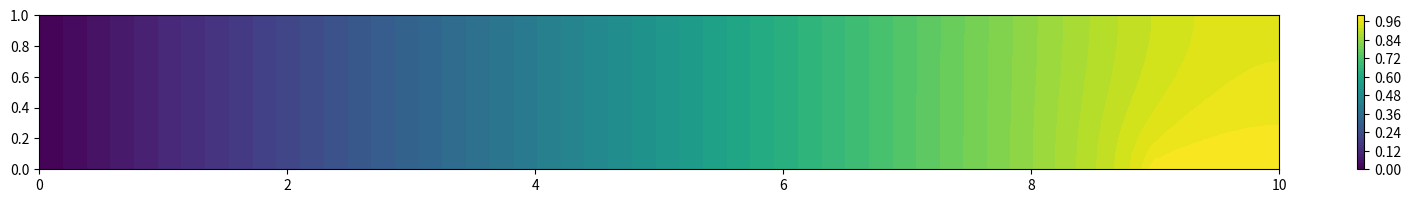

Recreate this plot in Python.
import numpy as np
import scipy
from scipy.sparse import diags
import matplotlib.pyplot as plt

l = 10          #Length of the beam
l_T = 1         #Length of the region with imposed temperature
T_i = 1         #imposed temperature
A_P = 4         #Area of the parent element
A_C = 0.01      #Area of the child element
sf = A_C / A_P  #Scaling factor
Ncp = 50        #Number of contour levels

ke_p = np.eye(4)*2/3 + np.eye(4, k=1)*(-1/6) + np.eye(4, k=2)*(-1/3) + np.eye(4, k=3)*(-1/6)
de_p = diags(np.diagonal(ke_p), 0).toarray()        # matrix containing only the diagonal entries of ke_p matrix
ke_p = ke_p + np.transpose(ke_p) - de_p             # parent stiffness matrix
                                                    # subtracting de matrix to avoid the doubling of the diagonal entries of ke_p
print (ke_p)
k_c = sf*ke_p     #child stiffness matrix
print (k_c)

# Mesh definition
x=np.linspace(0,10,101)
y=np.linspace(0,1,11)

nodes=np.zeros((1111,2))

k=0
for i in x:
  for j in y:
    nodes[k,0] = i
    nodes[k,1] = j
    k+=1

connectivity = np.zeros((1000,4))

k=0
for i in range(len(x)-1):
  for j in range(len(y)-1):
    connectivity[k,0] = (1+j)+(i*11)
    connectivity[k,1] = (2+j)+(i*11)
    connectivity[k,2] = (12+j)+(i*11)
    connectivity[k,3] = (13+j)+(i*11)
    k+=1

print (nodes)
print (connectivity)

nodes_int = nodes.astype(int)
connectivity_int = connectivity.astype(int)
connectivity -= 1
connectivity_int -= 1
nnodes = nodes.shape[0]
nel = connectivity.shape[0]

print ('number of nodes = ', nnodes)
print ('number of elements = ', nel)

k = np.zeros((nnodes, nnodes))    # initiating global stiffness matrix as zero matrix
for element in range(nel):
  for i in range(4):    # line number of k_c
    for j in range(4):  # column number of k_c
      k[connectivity_int[element,i],connectivity_int[element,j]] += k_c[i,j]

plt.show(plt.spy(k))     # plot skyline of global matrix

#an array of unknown size to contain the node IDs for which T=0
nent = []        
for i in range(nnodes):
  if nodes[i,0] == 0:
    nent.append(i)
print ('Node IDs with T=0 is ', nent)

#an array of unknown size to contain the node IDs with imposed temperature
oent = []
for i in range(nnodes):
  if nodes[i,0] >= (l-l_T) and nodes[i,0] <= l and nodes[i,1] == 0:
      oent.append(i)

print ('Node IDs with imposed temperature is ', oent)

#Swapping the rows and columns of k matrix corresponding to T=0
for i in range (len(nent)):
  k[[i, nent[i]],:] = k[[nent[i], i],:]
  k[:,[i, nent[i]]] = k[:,[nent[i], i]]

#Swapping the rows and columns of k matrix corresponding to T=1
for i in range (len(oent)):  
  k[[i+len(nent), oent[i]],:] = k[[oent[i], i+len(nent)],:]
  k[:,[i+len(nent), oent[i]]] = k[:,[oent[i], i+len(nent)]] 

#Deleting the rows and columns of k matrix corresponding to T=0
for i in range (len(nent)):
  k = np.delete(np.delete(k, 0, 0), 0, 1)
                                        
#Deleting the rows of k matrix corresponding to T=1
for i in range (len(oent)):
  k = np.delete(k, 0, 0)

#Making the K* matrix corresponding to T_i
k_st = np.zeros((k.shape[0],len(oent)))
for j in range(len(oent)):
  for i in range(k.shape[0]):
    k_st[i,j] = k[i,j]

#Deleting the columns of k matrix corresponding to T_i
for i in range (len(oent)):
  k = np.delete(k, 0, 1) 

T_imposed = T_i*np.ones(len(oent))
A = np.linalg.inv(k)
B = np.dot(k_st,T_imposed.transpose())
Temp = -np.dot(A,B)

#Creating the complete temperature matrix
Temperature = np.zeros((nnodes, 1))
for i in range (len(nent)):
  Temperature[i] = 0

for i in range(len(nent), len(nent)+len(oent)):
  Temperature[i] = T_i

for i in range(len(nent)+len(oent), nnodes):
  Temperature[i] = Temp[i-len(nent)-len(oent)]

#Swapping the rows of T matrix to return the nodes to original position in the matrix
for i in range (len(nent)):
  Temperature[[i, nent[i]]] = Temperature[[nent[i], i]]

for i in range (len(oent)):
  Temperature[[i+len(nent), oent[i]]] = Temperature[[oent[i], i+len(nent)]]

#Plotting contour
f = plt.figure()
f.set_figwidth(20)
f.set_figheight(2)

plt.tricontourf(nodes[:,0],nodes[:,1],Temperature[:,0], Ncp)
plt.colorbar()
plt.show()